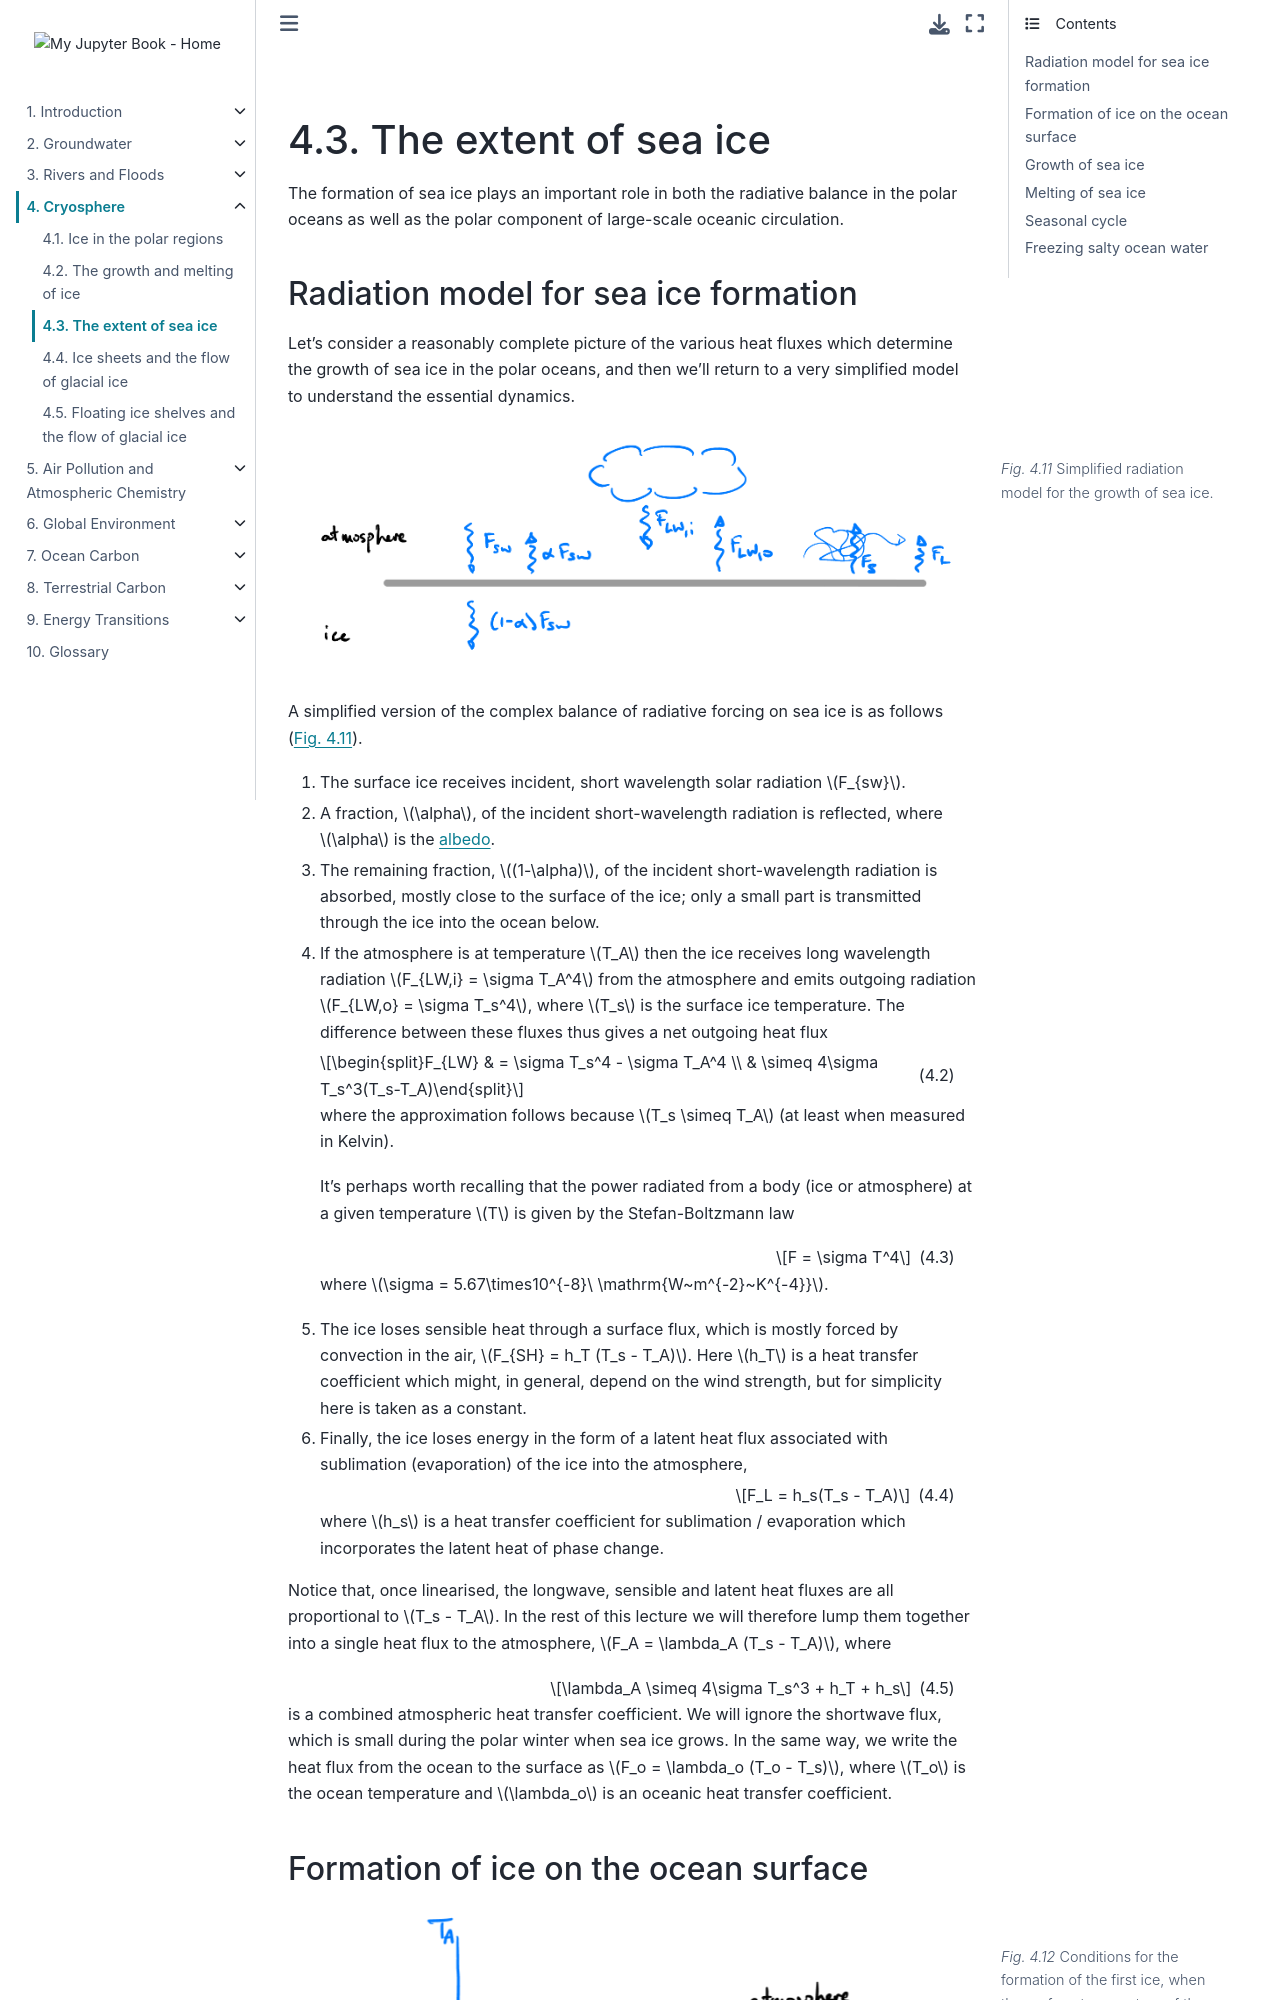

repository: Quantitative-Environmental-Science/Notes · page: 03_cryosphere/cryo_3.html · generator: jekyll

<br><div style="page-break-before:always;"></div>

(cryo_3)=
# The extent of sea ice

The formation of sea ice plays an important role in both the radiative balance in the polar oceans as well as the polar component of large-scale oceanic circulation.
